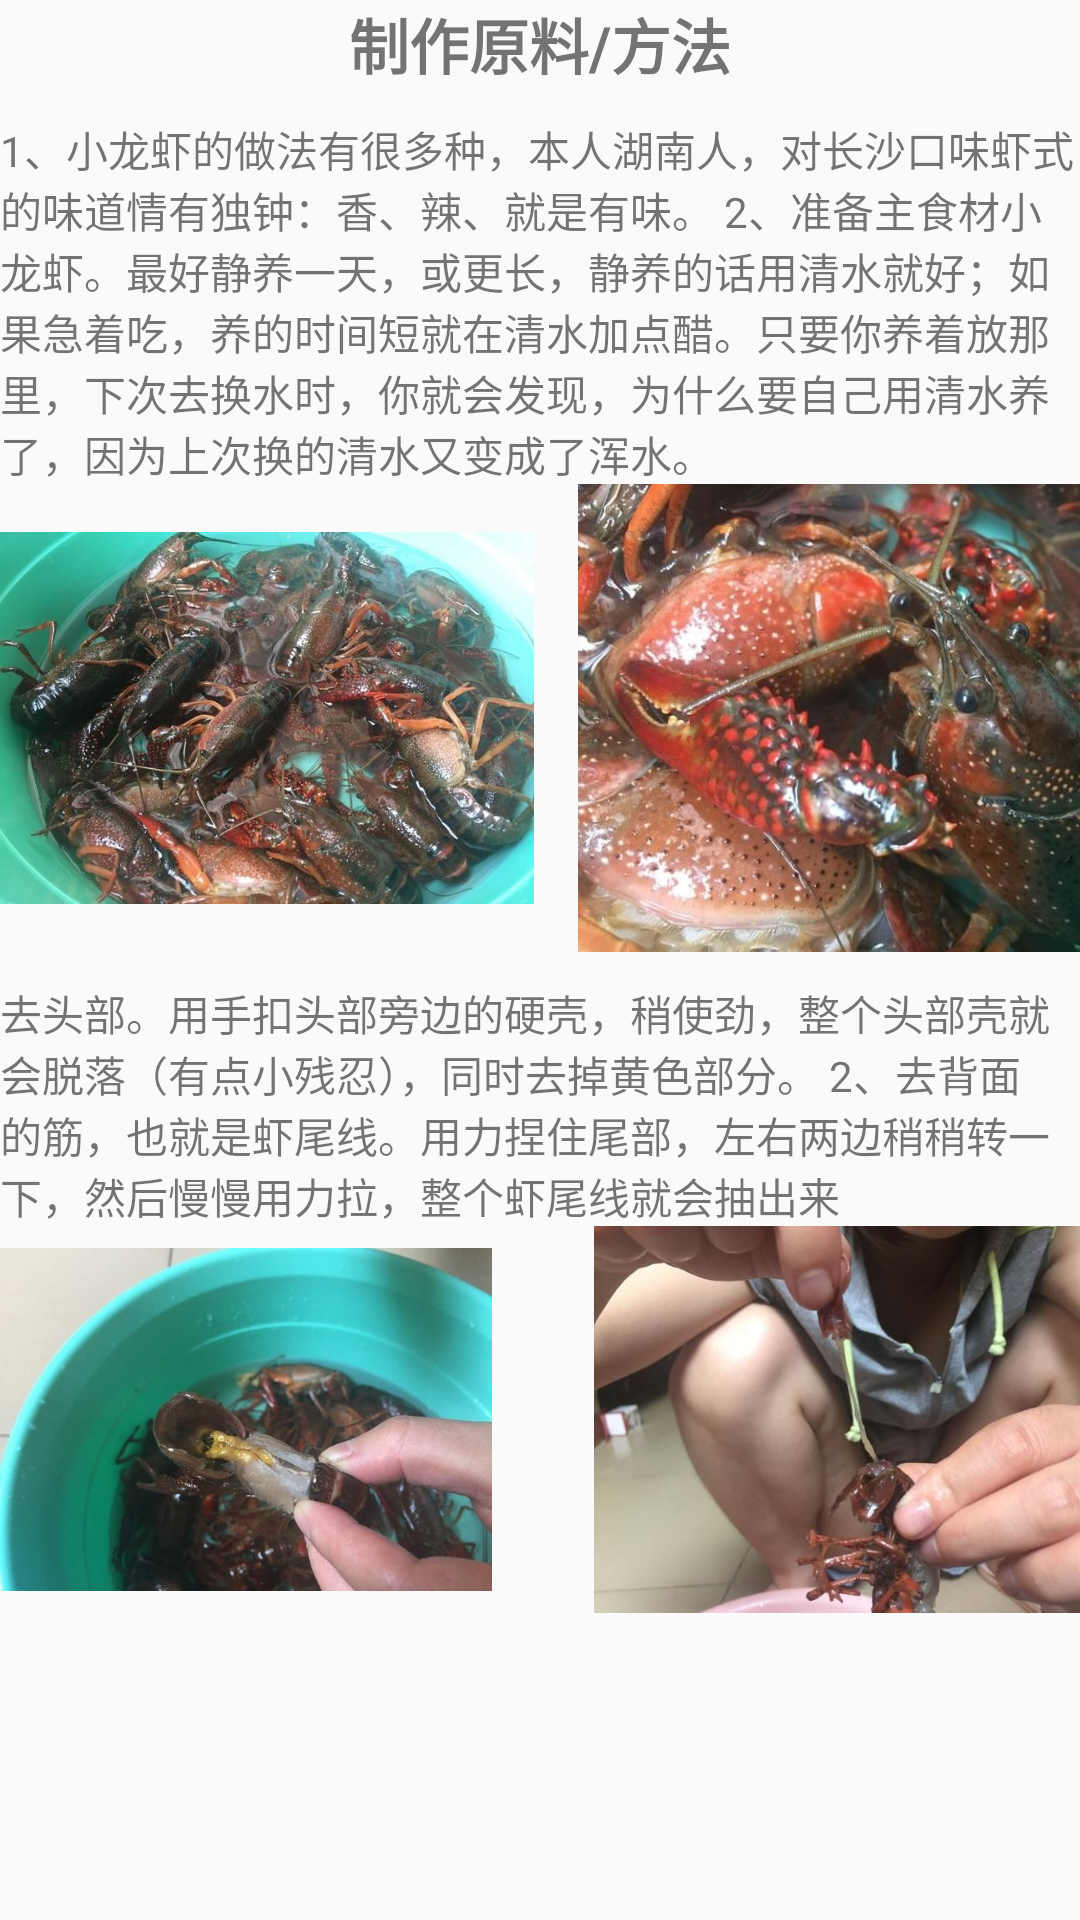

Reconstruct the res/layout file that produces this screen, plus the resources it refers to.
<!-- AndroidManifest.xml: application theme AppTheme -->
<!-- res/layout/layout_tab21.xml -->
<?xml version="1.0" encoding="utf-8"?>
<LinearLayout xmlns:android="http://schemas.android.com/apk/res/android"
    android:orientation="vertical"
    android:layout_width="match_parent"
    android:layout_height="match_parent">
    <TextView
        android:id="@+id/mtextView"
        android:layout_width="wrap_content"
        android:layout_height="wrap_content"
        android:text="制作原料/方法"
        android:textSize="20sp"
        android:layout_gravity="center"
        android:textStyle="bold"/>
    <TextView
        android:layout_marginTop="10dp"
        android:textSize="14dp"
        android:layout_width="wrap_content"
        android:layout_height="wrap_content"
        android:text="1、小龙虾的做法有很多种，本人湖南人，对长沙口味虾式的味道情有独钟：香、辣、就是有味。
2、准备主食材小龙虾。最好静养一天，或更长，静养的话用清水就好；如果急着吃，养的时间短就在清水加点醋。只要你养着放那里，下次去换水时，你就会发现，为什么要自己用清水养了，因为上次换的清水又变成了浑水。"/>
<LinearLayout
    android:layout_width="wrap_content"
    android:layout_height="wrap_content"
    android:orientation="horizontal">

    <ImageView
        android:layout_width="178dp"
        android:layout_height="match_parent"
        android:src="@drawable/r22" />

    <ImageView
        android:layout_width="253dp"
        android:layout_height="156dp"
        android:src="@drawable/r23" />
</LinearLayout>
    <TextView
        android:layout_marginTop="10dp"
        android:textSize="14dp"
        android:layout_width="wrap_content"
        android:layout_height="wrap_content"
        android:text="去头部。用手扣头部旁边的硬壳，稍使劲，整个头部壳就会脱落（有点小残忍），同时去掉黄色部分。
2、去背面的筋，也就是虾尾线。用力捏住尾部，左右两边稍稍转一下，然后慢慢用力拉，整个虾尾线就会抽出来"/>
    <LinearLayout
        android:layout_width="wrap_content"
        android:layout_height="wrap_content"
        android:orientation="horizontal">

        <ImageView
            android:layout_width="164dp"
            android:layout_height="129dp"
            android:src="@drawable/r24" />

        <ImageView
            android:layout_width="253dp"
            android:layout_height="match_parent"
            android:src="@drawable/r25" />
    </LinearLayout>
</LinearLayout>
<!-- resources referenced by this layout -->
<resources>
  <!-- drawable r22: jpg bitmap (drawable, 93604 bytes) -->
  <!-- drawable r23: jpg bitmap (drawable, 80665 bytes) -->
  <!-- drawable r24: jpg bitmap (drawable, 39429 bytes) -->
  <!-- drawable r25: jpg bitmap (drawable, 43523 bytes) -->
  <style name="AppTheme" parent="Theme.AppCompat.Light.DarkActionBar">
          
          <item name="colorPrimary">#7e7b7b</item>
          <item name="colorPrimaryDark">@color/colorPrimaryDark</item>
          <item name="colorAccent">#2c75ea</item>
      </style>
  <color name="colorPrimaryDark">#00574B</color>
</resources>
